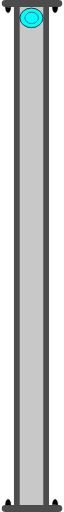
t = 0.00 s
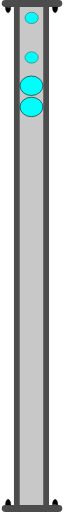
t = 0.75 s
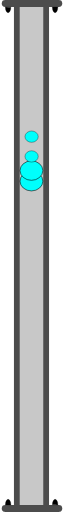
t = 1.38 s
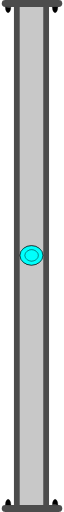
t = 2.00 s
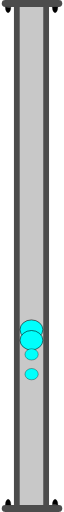
t = 2.63 s
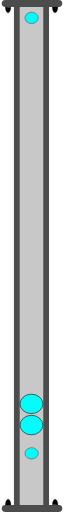
t = 3.25 s

The animated SVG that drew these frames (rendered in a browser with its animation timeline set to each time). Animation: 4 SMIL elements (animateTransform=4); one cycle of 4.00 s, repeats indefinitely.

<?xml version="1.0" encoding="UTF-8" standalone="no"?>
<svg
   width="15.538404"
   height="131.48805"
   xml:lang="fr"
   viewBox="0 0 15.538404 131.48805"
   preserveAspectRatio="xMidYMid"
   version="1.1"
   id="svg1"
   sodipodi:docname="2d_tuyau_droit_128_anime_source.svg"
   inkscape:version="1.3 (0e150ed6c4, 2023-07-21)"
   xmlns:inkscape="http://www.inkscape.org/namespaces/inkscape"
   xmlns:sodipodi="http://sodipodi.sourceforge.net/DTD/sodipodi-0.dtd"
   xmlns="http://www.w3.org/2000/svg"
   xmlns:svg="http://www.w3.org/2000/svg">
  <defs
     id="defs1" />
  <sodipodi:namedview
     id="namedview1"
     pagecolor="#ffffff"
     bordercolor="#666666"
     borderopacity="1.0"
     inkscape:showpageshadow="2"
     inkscape:pageopacity="0.0"
     inkscape:pagecheckerboard="0"
     inkscape:deskcolor="#d1d1d1"
     inkscape:zoom="3.4115224"
     inkscape:cx="-21.691196"
     inkscape:cy="64.633901"
     inkscape:window-width="1920"
     inkscape:window-height="1043"
     inkscape:window-x="0"
     inkscape:window-y="0"
     inkscape:window-maximized="1"
     inkscape:current-layer="svg1" />
  <!-- Intérieur du Tuyau en C8C8C8 -->
  <rect
     style="display:inline;fill:#c8c8c8;fill-opacity:1;stroke-width:1.09077;stroke-linejoin:round;paint-order:stroke fill markers"
     id="rect1"
     width="6"
     height="128"
     x="4.6594419"
     y="1.7731938" />
  <!-- Extérieur du Tuyau en NOIR -->
  <rect
     style="display:inline;fill:#4c4c4c;fill-opacity:1;stroke-width:0.545385;stroke-linejoin:round;paint-order:stroke fill markers"
     id="rect1-5"
     width="1.5"
     height="128"
     x="3.1325297"
     y="1.7731938" />
  <!-- Extérieur du Tuyau en NOIR -->
  <rect
     style="display:inline;fill:#4c4c4c;fill-opacity:1;stroke-width:0.545385;stroke-linejoin:round;paint-order:stroke fill markers"
     id="rect1-5-2"
     width="1.5"
     height="128"
     x="10.644443"
     y="1.7731938" />
  <!-- Bulle 01 à l'Intérieur du Tuyau en BLEU -->
  <ellipse
     cx="7.6256132"
     cy="4.5941057"
     rx="2.9286528"
     ry="2.5000694"
     fill="#00fffc"
     stroke="#000000"
     id="ellipse1"
     style="stroke-width:0.142861">
    <animateTransform
       attributeName="transform"
       begin="0s"
       dur="4s"
       repeatCount="indefinite"
       calcMode="linear"
       type="translate"
       from="0 0"
       to="0 122" />
  </ellipse>
  <!-- Bulle 02 à l'Intérieur du Tuyau en BLEU -->
  <ellipse
     cx="7.6256132"
     cy="4.5941057"
     rx="2.9286528"
     ry="2.5000694"
     fill="#00fffc"
     stroke="#000000"
     id="ellipse2"
     style="display:inline;stroke-width:0.142861">
    <animateTransform
       attributeName="transform"
       begin="0.25s"
       dur="3.5s"
       repeatCount="indefinite"
       calcMode="linear"
       type="translate"
       from="0 0"
       to="0 122" />
  </ellipse>
  <!-- Petite Bulle 03 à l'Intérieur du Tuyau en BLEU -->
  <ellipse
     cx="7.6668024"
     cy="4.5941057"
     rx="1.7031308"
     ry="1.453892"
     fill="#00fffc"
     stroke="#000000"
     id="ellipse2-5"
     style="display:inline;stroke-width:0.0830797">
    <animateTransform
       attributeName="transform"
       begin="0.5s"
       dur="3s"
       repeatCount="indefinite"
       calcMode="linear"
       type="translate"
       from="0 0"
       to="0 122" />
  </ellipse>
  <!-- Petite Bulle 04 à l'Intérieur du Tuyau en BLEU -->
  <ellipse
     cx="7.6668024"
     cy="4.5941057"
     rx="1.7031308"
     ry="1.453892"
     fill="#00fffc"
     stroke="#000000"
     id="ellipse3"
     style="display:inline;stroke-width:0.0830797">
    <animateTransform
       attributeName="transform"
       begin="0.75s"
       dur="2.5s"
       repeatCount="indefinite"
       calcMode="linear"
       type="translate"
       from="0 0"
       to="0 122" />
  </ellipse>
  <!-- Brides du Tuyau et leurs Boulons en GRIS -->
  <rect
     style="display:inline;fill:#4c4c4c;fill-opacity:1;stroke-width:0.187924;stroke-linejoin:round;paint-order:stroke fill markers"
     id="rect1-5-2-5"
     width="1.7778383"
     height="15.538404"
     x="0"
     y="-15.538404"
     transform="rotate(90)"
     ry="0.92601913"
     rx="0.92601913" />
  <path
     style="fill:#000000;fill-opacity:1;stroke:#000000;stroke-width:0.0711686;stroke-opacity:1;paint-order:stroke fill markers"
     id="path3"
     sodipodi:type="arc"
     sodipodi:cx="1.6286817"
     sodipodi:cy="1.831033"
     sodipodi:rx="0.71441561"
     sodipodi:ry="1.4215361"
     sodipodi:start="0"
     sodipodi:end="3.1463993"
     sodipodi:arc-type="slice"
     d="M 2.3430973,1.831033 A 0.71441561,1.4215361 0 0 1 1.9848977,3.0632566 0.71441561,1.4215361 0 0 1 1.2694931,3.0598354 0.71441561,1.4215361 0 0 1 0.9142743,1.8242002 l 0.7144074,0.00683 z" />
  <path
     style="fill:#000000;fill-opacity:1;stroke:#000000;stroke-width:0.0711686;stroke-opacity:1;paint-order:stroke fill markers"
     id="path3-2"
     sodipodi:type="arc"
     sodipodi:cx="13.700308"
     sodipodi:cy="1.8210535"
     sodipodi:rx="0.71441561"
     sodipodi:ry="1.4215361"
     sodipodi:start="0"
     sodipodi:end="3.1463993"
     sodipodi:arc-type="slice"
     d="M 14.414723,1.8210535 A 0.71441561,1.4215361 0 0 1 14.056524,3.0532771 0.71441561,1.4215361 0 0 1 13.341119,3.0498559 0.71441561,1.4215361 0 0 1 12.9859,1.8142207 l 0.714408,0.00683 z" />
  <rect
     style="display:inline;fill:#4c4c4c;fill-opacity:1;stroke-width:0.187924;stroke-linejoin:round;paint-order:stroke fill markers"
     id="rect1-5-2-5-5"
     width="1.7778383"
     height="15.538404"
     x="-131.48805"
     y="0"
     transform="rotate(-90)"
     ry="0.92601913"
     rx="0.92601913" />
  <path
     style="fill:#000000;fill-opacity:1;stroke:#000000;stroke-width:0.0711686;stroke-opacity:1;paint-order:stroke fill markers"
     id="path3-3"
     sodipodi:type="arc"
     sodipodi:cx="-13.709723"
     sodipodi:cy="-129.65701"
     sodipodi:rx="0.71441561"
     sodipodi:ry="1.4215361"
     sodipodi:start="0"
     sodipodi:end="3.1463993"
     sodipodi:arc-type="slice"
     d="m -12.995308,-129.65701 a 0.71441561,1.4215361 0 0 1 -0.358199,1.23222 0.71441561,1.4215361 0 0 1 -0.715405,-0.003 0.71441561,1.4215361 0 0 1 -0.355219,-1.23564 l 0.714408,0.007 z"
     transform="scale(-1)" />
  <path
     style="fill:#000000;fill-opacity:1;stroke:#000000;stroke-width:0.0711686;stroke-opacity:1;paint-order:stroke fill markers"
     id="path3-2-5"
     sodipodi:type="arc"
     sodipodi:cx="-1.6380966"
     sodipodi:cy="-129.66699"
     sodipodi:rx="0.71441561"
     sodipodi:ry="1.4215361"
     sodipodi:start="0"
     sodipodi:end="3.1463993"
     sodipodi:arc-type="slice"
     d="m -0.92368096,-129.66699 a 0.71441561,1.4215361 0 0 1 -0.35819954,1.23222 0.71441561,1.4215361 0 0 1 -0.7154046,-0.003 0.71441561,1.4215361 0 0 1 -0.3552188,-1.23563 l 0.7144073,0.007 z"
     transform="scale(-1)" />
</svg>
